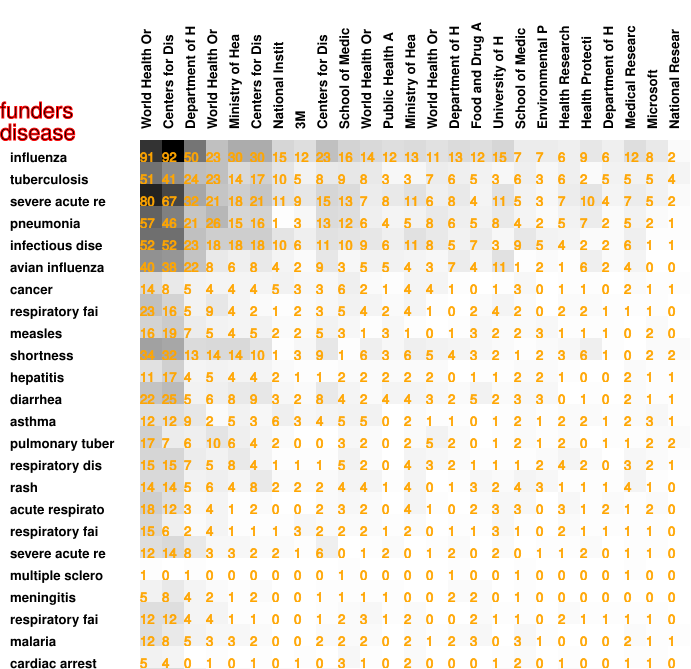

Values plotted in this chart, from the file beside it:
91, 92, 50, 23, 30, 30, 15, 12, 23, 16, 14, 12, 13, 11, 13, 12, 15, 7, 7, 6, 9, 6, 12, 8
51, 41, 24, 23, 14, 17, 10, 5, 8, 9, 8, 3, 3, 7, 6, 5, 3, 6, 3, 6, 2, 5, 5, 5
80, 67, 32, 21, 18, 21, 11, 9, 15, 13, 7, 8, 11, 6, 8, 4, 11, 5, 3, 7, 10, 4, 7, 5
57, 46, 21, 26, 15, 16, 1, 3, 13, 12, 6, 4, 5, 8, 6, 5, 8, 4, 2, 5, 7, 2, 5, 2
52, 52, 23, 18, 18, 18, 10, 6, 11, 10, 9, 6, 11, 8, 5, 7, 3, 9, 5, 4, 2, 2, 6, 1
40, 38, 22, 8, 6, 8, 4, 2, 9, 3, 5, 5, 4, 3, 7, 4, 11, 1, 2, 1, 6, 2, 4, 0
14, 8, 5, 4, 4, 4, 5, 3, 3, 6, 2, 1, 4, 4, 1, 0, 1, 3, 0, 1, 1, 0, 2, 1
23, 16, 5, 9, 4, 2, 1, 2, 3, 5, 4, 2, 4, 1, 0, 2, 4, 2, 0, 2, 2, 1, 1, 1
16, 19, 7, 5, 4, 5, 2, 2, 5, 3, 1, 3, 1, 0, 1, 3, 2, 2, 3, 1, 1, 1, 0, 2
34, 32, 13, 14, 14, 10, 1, 3, 9, 1, 6, 3, 6, 5, 4, 3, 2, 1, 2, 3, 6, 1, 0, 2
11, 17, 4, 5, 4, 4, 2, 1, 1, 2, 2, 2, 2, 2, 0, 1, 1, 2, 2, 1, 0, 0, 2, 1
22, 25, 5, 6, 8, 9, 3, 2, 8, 4, 2, 4, 4, 3, 2, 5, 2, 3, 3, 0, 1, 0, 2, 1
12, 12, 9, 2, 5, 3, 6, 3, 4, 5, 5, 0, 2, 1, 1, 0, 1, 2, 1, 2, 2, 1, 2, 3
17, 7, 6, 10, 6, 4, 2, 0, 0, 3, 2, 0, 2, 5, 2, 0, 1, 2, 1, 2, 0, 1, 1, 2
15, 15, 7, 5, 8, 4, 1, 1, 1, 5, 2, 0, 4, 3, 2, 1, 1, 1, 2, 4, 2, 0, 3, 2
14, 14, 5, 6, 4, 8, 2, 2, 2, 4, 4, 1, 4, 0, 1, 3, 2, 4, 3, 1, 1, 1, 4, 1
18, 12, 3, 4, 1, 2, 0, 0, 2, 3, 2, 0, 4, 1, 0, 2, 3, 3, 0, 3, 1, 2, 1, 2
15, 6, 2, 4, 1, 1, 1, 3, 2, 2, 2, 1, 2, 0, 1, 1, 3, 1, 0, 2, 1, 1, 1, 1
12, 14, 8, 3, 3, 2, 2, 1, 6, 0, 1, 2, 0, 1, 2, 0, 2, 0, 1, 1, 2, 0, 1, 1
1, 0, 1, 0, 0, 0, 0, 0, 0, 1, 0, 0, 0, 0, 1, 0, 0, 1, 0, 0, 0, 0, 1, 0
5, 8, 4, 2, 1, 2, 0, 0, 1, 1, 1, 1, 0, 0, 2, 2, 0, 1, 0, 0, 0, 0, 0, 0
12, 12, 4, 4, 1, 1, 0, 0, 1, 2, 3, 1, 2, 0, 0, 2, 1, 1, 0, 2, 1, 1, 1, 1
12, 8, 5, 3, 3, 2, 0, 0, 2, 2, 2, 0, 2, 1, 2, 3, 0, 3, 1, 0, 0, 0, 2, 1
5, 4, 0, 1, 0, 1, 0, 1, 0, 3, 1, 0, 2, 0, 0, 0, 1, 2, 0, 1, 0, 0, 1, 1
11, 13, 5, 1, 2, 1, 2, 0, 3, 0, 0, 0, 1, 0, 0, 0, 2, 0, 0, 2, 1, 0, 0, 1
